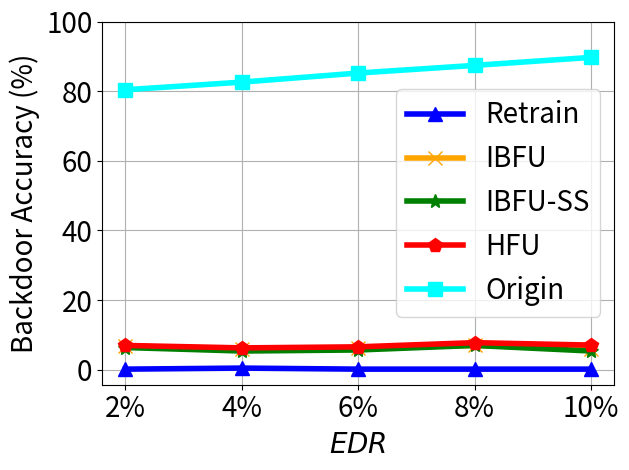

This figure's Python source:


import numpy as np
import matplotlib.pyplot as plt

epsilon = 3
beta = 1 / epsilon


x=[1, 2, 3, 4, 5]
# validation_for_plt =[97,95.8600, 94.9400, 93.5400, 93.2400]
# attack_for_plt=[0, 0.3524, 0, 0.1762, 0.1762]
# basic_for_plt=[99.8, 99.8, 99.8, 99.8, 99.8]

labels = ['2%', '4%', '6%', '8%', '10%']
unl_fr = [0.2, 0.5 , 0.2, 0.2, 0.2]
unl_br = [6.8, 6.1, 6.3, 7, 6]
unl_self_r = [6.4, 5.4, 5.7, 7, 5.4]
unl_hess_r = [7,  6.3, 6.6, 7.8, 7.1]
org = [80.4, 82.6, 85.2,87.4, 89.7]


plt.figure()
#plt.figure(figsize=(8, 5.3))
plt.plot(x, unl_fr, color='blue', marker='^', label='Retrain',linewidth=4, markersize=10)
plt.plot(x, unl_br, color='orange',  marker='x',  label='IBFU',linewidth=4,  markersize=10)
plt.plot(x, unl_self_r, color='g',  marker='*',  label='IBFU-SS',linewidth=4, markersize=10)
plt.plot(x, unl_hess_r, color='r',  marker='p',  label='HFU',linewidth=4, markersize=10)
# plt.plot(x, y_sa03, color='r',  marker='2',  label='AAAI21 A_acc, pr=0.3',linewidth=3, markersize=8)
# plt.plot(x, y_sa05, color='darkblue',  marker='4',  label='AAAI21 A_acc, pr=0.5',linewidth=3, markersize=8)
# plt.plot(x, y_ma03, color='darkviolet',  marker='3',  label='FedMC A_acc, pr=0.3',linewidth=3, markersize=8)
plt.plot(x, org, color='cyan',  marker='s',  label='Origin',linewidth=4, markersize=10)


plt.grid()
leg = plt.legend(fancybox=True, shadow=True)
# plt.xlabel('Malicious Client Ratio (%)' ,fontsize=16)
plt.ylabel('Backdoor Accuracy (%)' ,fontsize=20)
my_y_ticks = np.arange(0 ,110,20)
plt.yticks(my_y_ticks,fontsize=20)

plt.xlabel('$\it{EDR}$' ,fontsize=20)
plt.xticks(x, labels, fontsize=20)
# plt.title('CIFAR10 IID')
plt.legend(loc='best',fontsize=20)
plt.tight_layout()
#plt.title("MNIST")
plt.rcParams['figure.figsize'] = (2.0, 1)
plt.rcParams['image.interpolation'] = 'nearest'
plt.rcParams['figure.subplot.left'] = 0.11
plt.rcParams['figure.subplot.bottom'] = 0.08
plt.rcParams['figure.subplot.right'] = 0.977
plt.rcParams['figure.subplot.top'] = 0.969
plt.savefig('cifar_backacc_er_curve.png', dpi=200)
plt.show()